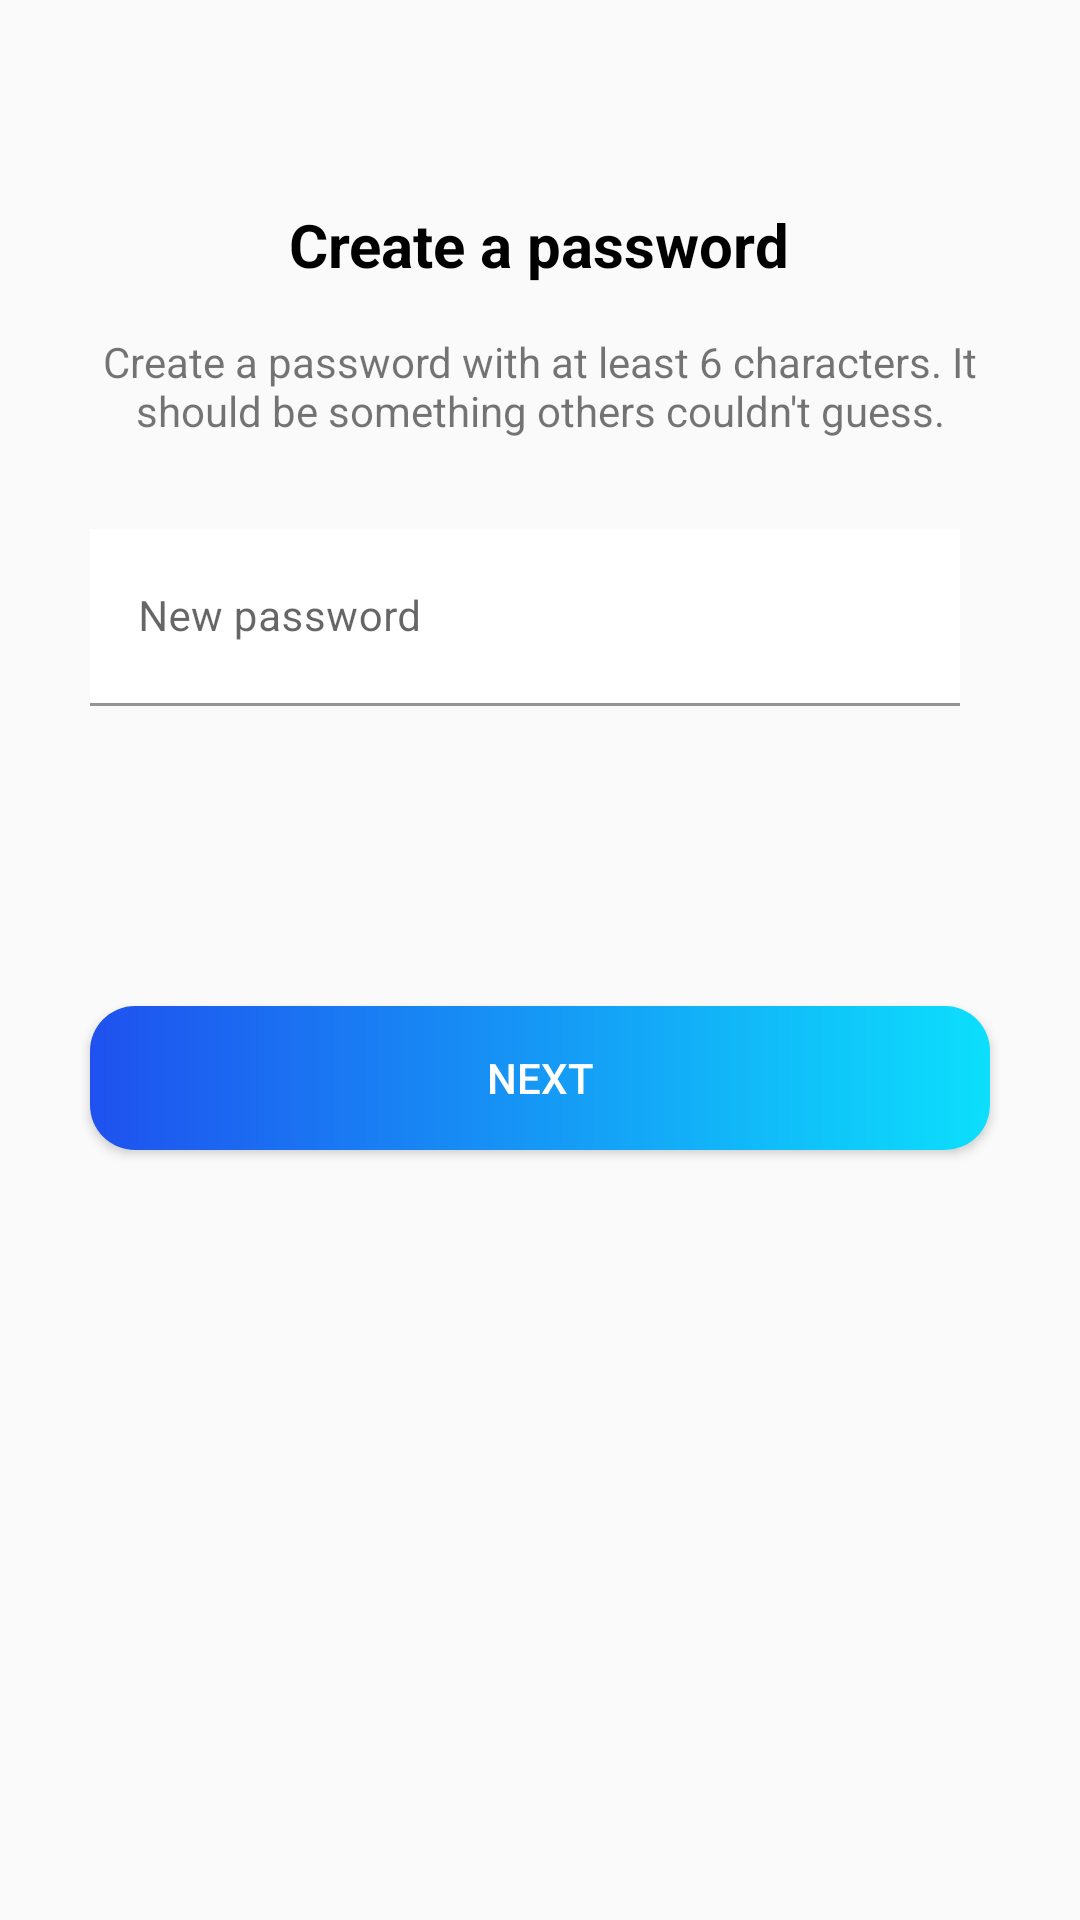

Android layout source for this screen:
<!-- AndroidManifest.xml: application theme Theme.KonekQ.AppCompat -->
<!-- res/layout/fragment_signup_password.xml -->
<?xml version="1.0" encoding="utf-8"?>
<androidx.constraintlayout.widget.ConstraintLayout xmlns:android="http://schemas.android.com/apk/res/android"
    xmlns:app="http://schemas.android.com/apk/res-auto"
    xmlns:tools="http://schemas.android.com/tools"
    android:layout_width="match_parent"
    android:layout_height="match_parent">

    <TextView
        android:id="@+id/textView11"
        android:layout_width="wrap_content"
        android:layout_height="wrap_content"
        android:layout_marginTop="68dp"
        android:text="Create a password"
        android:textColor="@color/black"
        android:textStyle="bold"
        app:layout_constraintEnd_toEndOf="parent"
        android:textSize="20sp"
        app:layout_constraintHorizontal_bias="0.498"
        app:layout_constraintStart_toStartOf="parent"
        app:layout_constraintTop_toTopOf="parent" />

    <TextView
        android:id="@+id/textView12"
        android:layout_width="match_parent"
        android:layout_height="wrap_content"
        android:layout_marginStart="30dp"
        android:layout_marginTop="16dp"
        android:layout_marginEnd="30dp"
        android:text="Create a password with at least 6 characters. It should be something others couldn't guess."
        android:textAlignment="center"
        app:layout_constraintEnd_toEndOf="parent"
        app:layout_constraintHorizontal_bias="0.0"
        app:layout_constraintStart_toStartOf="parent"
        app:layout_constraintTop_toBottomOf="@+id/textView11" />

    <LinearLayout
        android:id="@+id/linearLayout"
        android:layout_width="match_parent"
        android:layout_height="wrap_content"
        android:layout_marginHorizontal="30dp"
        android:layout_marginTop="30dp"
        android:theme="@style/Theme.KonekQ.Material"
        app:layout_constraintEnd_toEndOf="parent"
        app:layout_constraintStart_toStartOf="parent"
        app:layout_constraintTop_toBottomOf="@id/textView12">

        <com.google.android.material.textfield.TextInputLayout
            style="@style/Widget.MaterialComponents.TextInputLayout.FilledBox"
            android:layout_width="match_parent"
            android:layout_height="wrap_content"
            android:layout_marginEnd="10dp"
            android:background="@color/white"
            android:hint="New password"
            app:boxBackgroundColor="@color/white"
            >

            <com.google.android.material.textfield.TextInputEditText
                android:id="@+id/edit_text_password"
                android:layout_width="match_parent"
                android:layout_height="wrap_content"
                android:background="@color/white"
                android:inputType="textEmailAddress"
                android:maxLines="1"
                android:paddingTop="30dp"
                />
        </com.google.android.material.textfield.TextInputLayout>
    </LinearLayout>

    <Button
        android:id="@+id/btn_next"
        android:layout_width="match_parent"
        android:layout_height="wrap_content"
        android:layout_marginHorizontal="30dp"
        android:layout_marginTop="100dp"
        android:background="@drawable/btn_bg"
        android:text="Next"
        android:textColor="@color/white"
        app:layout_constraintEnd_toEndOf="parent"
        app:layout_constraintHorizontal_bias="1.0"
        app:layout_constraintStart_toStartOf="parent"
        app:layout_constraintTop_toBottomOf="@+id/linearLayout" />

</androidx.constraintlayout.widget.ConstraintLayout>
<!-- resources referenced by this layout -->
<resources>
  <color name="black">#FF000000</color>
  <color name="white">#FFFFFFFF</color>
  <!-- drawable btn_bg (drawable) -->
  <?xml version="1.0" encoding="utf-8"?>
  <shape xmlns:android="http://schemas.android.com/apk/res/android"
      android:shape="rectangle">
      
      <gradient
          android:startColor="#1F51EF"
          android:endColor="#0CDFFC"
          android:type="linear"
     />
      <corners android:radius="15dp"/>
  </shape>
  <style name="Theme.KonekQ.Material" parent="Theme.MaterialComponents.DayNight.NoActionBar">
          
          <item name="colorPrimary">@color/blue</item>
          <item name="colorPrimaryVariant">@color/dark_blue</item>
          
          <item name="colorSecondary">@color/dark_blue</item>
          <item name="colorSecondaryVariant">@color/blue</item>
          <item name="colorOnSecondary">@color/black</item>
          
          <item name="android:statusBarColor">@color/white</item>
          <item name="android:windowLightStatusBar" tools:targetApi="m">true</item>
          <item name="android:textSize">14sp</item>
      </style>
  <style name="Theme.KonekQ.AppCompat" parent="Theme.AppCompat.DayNight.NoActionBar">
          <item name="colorPrimary">@color/dark_blue</item>
          <item name="android:textSize">14sp</item>
  
          <item name="colorPrimaryVariant">@color/dark_blue</item>
          
          <item name="colorSecondary">@color/blue</item>
          <item name="colorSecondaryVariant">@color/blue</item>
          <item name="colorOnSecondary">@color/black</item>
          
          <item name="android:statusBarColor">@color/white</item>
          <item name="android:windowLightStatusBar" tools:targetApi="m">true</item>
      </style>
  <color name="blue">#1AA7EC</color>
  <color name="dark_blue">#1E2F97</color>
</resources>
